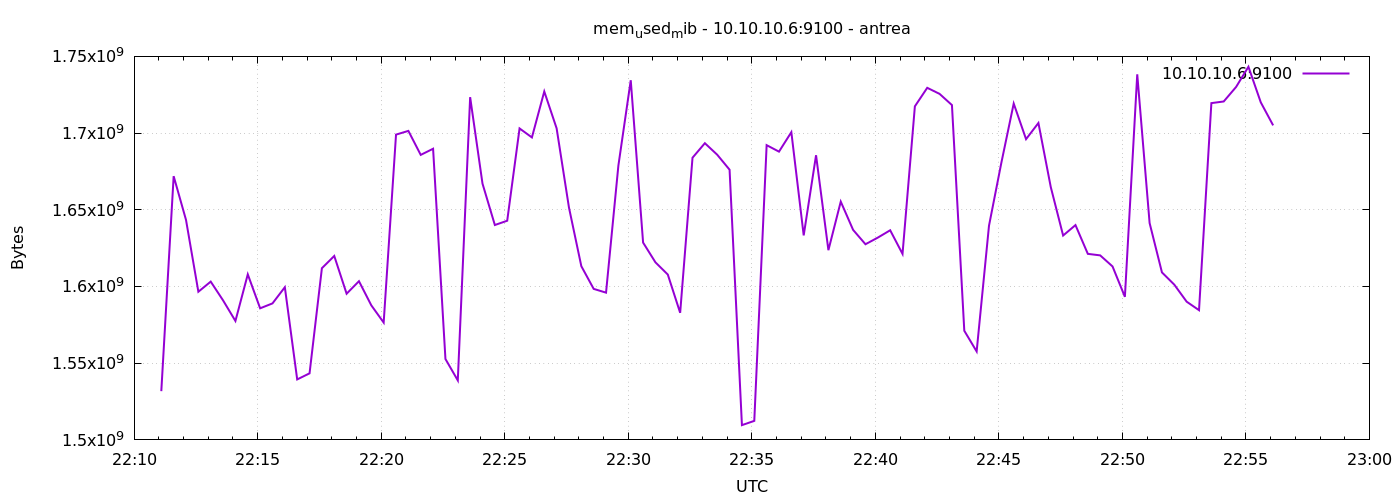

Source data for this figure (header and first rows):
1777068666	1531772928
1777068696	1671921664
1777068726	1643388928
1777068756	1596579840
1777068786	1603178496
1777068816	1590939648
1777068846	1577525248
1777068876	1607917568
1777068906	1585778688
1777068936	1588981760
1777068966	1599524864
1777068996	1539416064
1777069026	1543401472
1777069056	1611927552
1777069086	1619902464
1777069116	1595293696
1777069146	1603444736
1777069176	1587703808
1777069206	1576480768
1777069236	1699004416
1777069266	1701429248
1777069296	1685786624
1777069326	1689788416
1777069356	1552728064
1777069386	1538785280
1777069416	1723424768
1777069446	1667047424
1777069476	1640075264
1777069506	1642868736
1777069536	1703022592
1777069566	1697169408
1777069596	1727115264
1777069626	1703096320
1777069656	1651421184
1777069686	1613234176
1777069716	1598439424
1777069746	1595990016
1777069776	1678856192
1777069806	1734447104
1777069836	1628622848
1777069866	1615732736
1777069896	1607782400
1777069926	1582850048
1777069956	1683939328
1777069986	1693409280
1777070016	1685889024
1777070046	1676111872
1777070076	1509625856
1777070106	1512407040
1777070136	1692135424
1777070166	1687900160
1777070196	1700593664
1777070226	1633304576
1777070256	1685557248
1777070286	1623674880
1777070316	1655316480
1777070346	1636892672
1777070376	1627545600
1777070406	1631866880
1777070436	1636651008
1777070466	1621250048
... 30 more rows
